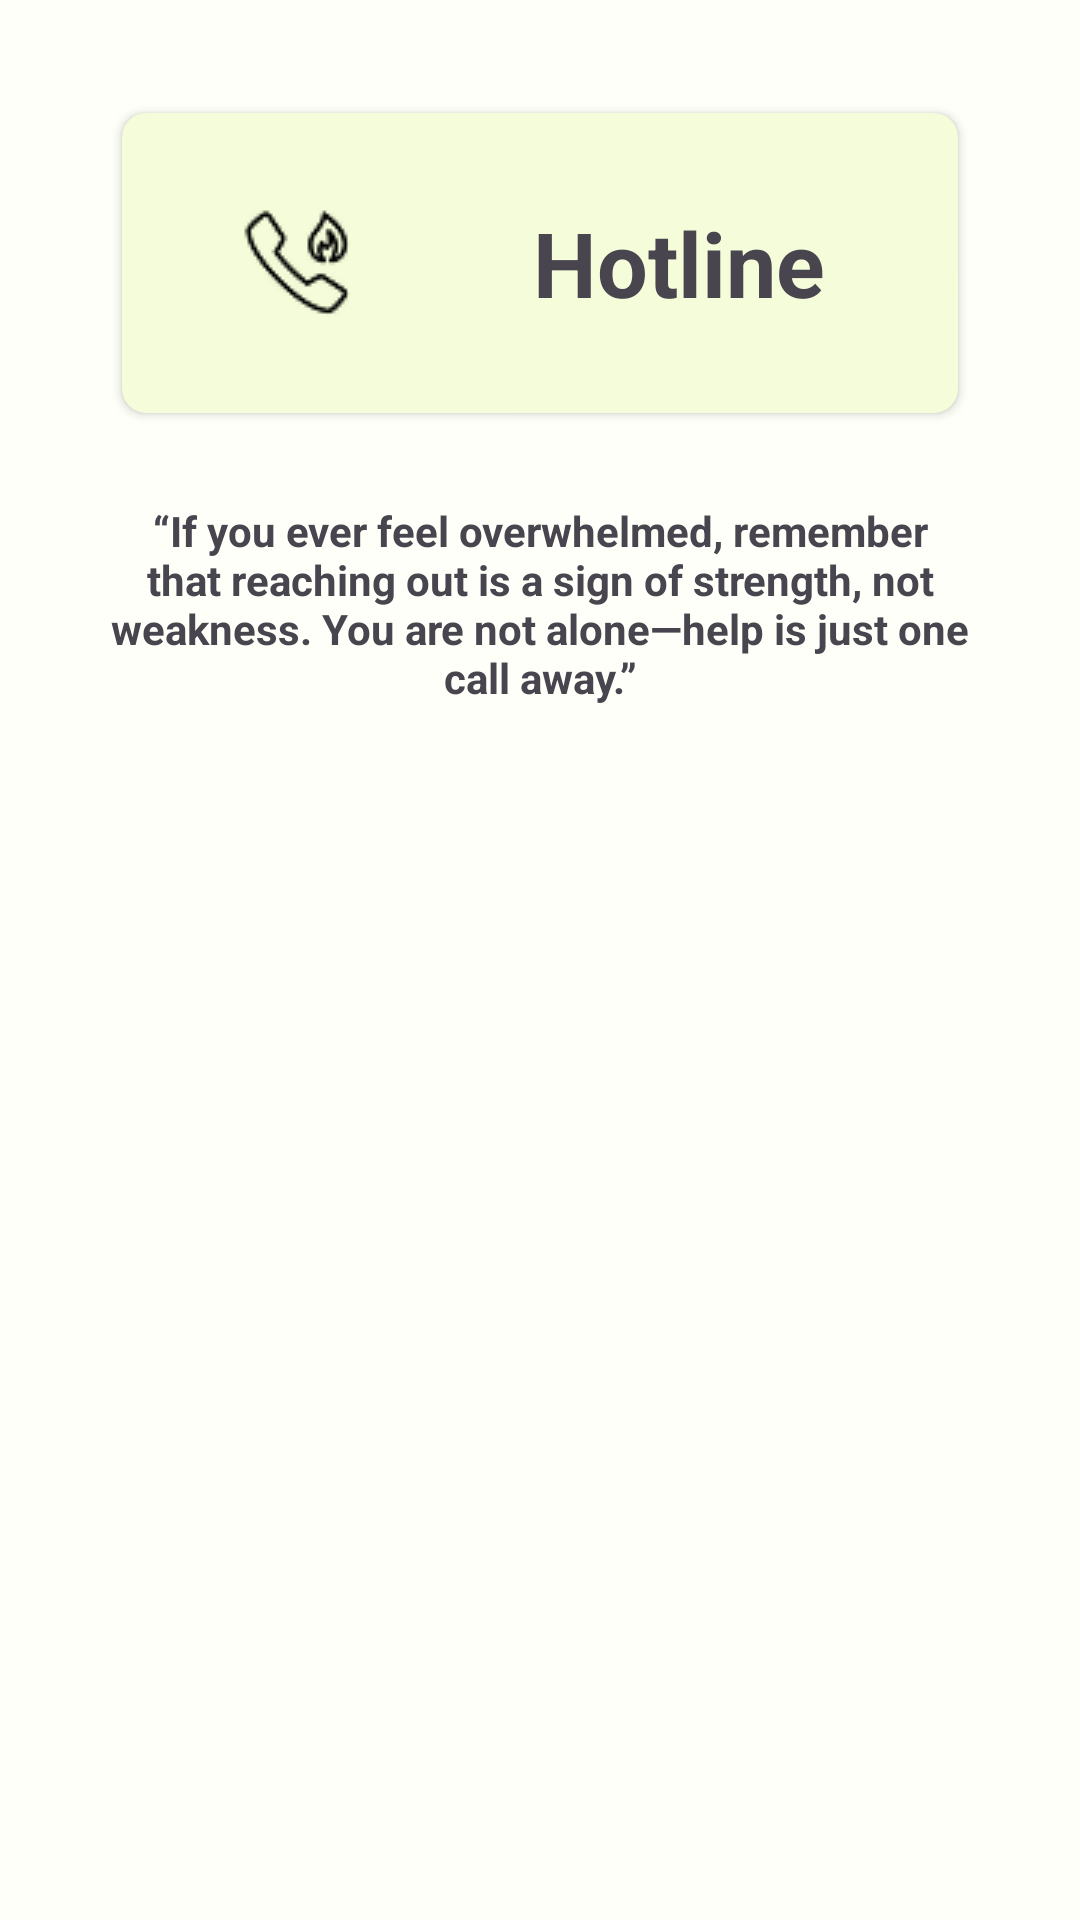

Write the Android layout XML for this screen, with the resource values it uses.
<!-- AndroidManifest.xml: application theme Theme.MyApplication -->
<!-- res/layout/fragment_hotline.xml -->
<?xml version="1.0" encoding="utf-8"?>
<androidx.core.widget.NestedScrollView
    xmlns:android="http://schemas.android.com/apk/res/android"
    xmlns:app="http://schemas.android.com/apk/res-auto"
    xmlns:tools="http://schemas.android.com/tools"
    android:layout_width="match_parent"
    android:layout_height="match_parent"
    android:fillViewport="true"
    android:background="@color/background_light"
    tools:context=".ui.hotline.HotlineFragment">

    <androidx.constraintlayout.widget.ConstraintLayout
        android:layout_width="match_parent"
        android:layout_height="wrap_content">

        
        <androidx.constraintlayout.widget.Guideline
            android:id="@+id/verticalConstraint1"
            android:layout_width="wrap_content"
            android:layout_height="wrap_content"
            android:orientation="vertical"
            app:layout_constraintGuide_percent="0.10"/>

        <androidx.constraintlayout.widget.Guideline
            android:id="@+id/verticalConstraint2"
            android:layout_width="wrap_content"
            android:layout_height="wrap_content"
            android:orientation="vertical"
            app:layout_constraintGuide_percent="0.90"/>

        <androidx.constraintlayout.widget.Guideline
            android:id="@+id/horizontalConstraint1"
            android:layout_width="wrap_content"
            android:layout_height="wrap_content"
            android:orientation="horizontal"
            app:layout_constraintGuide_percent="0.05"/>

        
        <androidx.cardview.widget.CardView
            android:id="@+id/cardView"
            android:layout_width="0dp"
            android:layout_height="wrap_content"
            app:cardUseCompatPadding="true"
            app:cardCornerRadius="8dp"
            app:cardElevation="2dp"
            app:cardBackgroundColor="#F4FCD9"
            app:layout_constraintTop_toTopOf="@id/horizontalConstraint1"
            app:layout_constraintStart_toStartOf="@id/verticalConstraint1"
            app:layout_constraintEnd_toStartOf="@id/verticalConstraint2">

            <LinearLayout
                android:layout_width="match_parent"
                android:layout_height="100dp"
                android:orientation="horizontal"
                android:gravity="center_vertical"
                android:padding="12dp">

                <ImageView
                    android:id="@+id/imageView"
                    android:layout_width="93dp"
                    android:layout_height="match_parent"
                    android:scaleType="centerInside"
                    android:src="@drawable/hotline"
                    android:contentDescription="@string/cd_hotline_header" />

                <TextView
                    android:id="@+id/textWelcomeUser"
                    android:layout_width="0dp"
                    android:layout_height="match_parent"
                    android:layout_weight="1"
                    android:gravity="center"
                    android:text="@string/hotline_header"
                    android:textSize="30sp"
                    android:textStyle="bold" />
            </LinearLayout>
        </androidx.cardview.widget.CardView>

        
        <TextView
            android:id="@+id/textView1"
            android:layout_width="0dp"
            android:layout_height="wrap_content"
            android:layout_marginTop="24dp"
            android:text="@string/hotline_caption"
            android:textSize="14sp"
            android:textStyle="bold"
            android:gravity="center"
            app:layout_constraintTop_toBottomOf="@id/cardView"
            app:layout_constraintStart_toStartOf="@id/verticalConstraint1"
            app:layout_constraintEnd_toStartOf="@id/verticalConstraint2" />

        
        <androidx.recyclerview.widget.RecyclerView
            android:id="@+id/recyclerHotlines"
            android:layout_width="0dp"
            android:layout_height="wrap_content"
            android:paddingBottom="16dp"
            app:layoutManager="androidx.recyclerview.widget.LinearLayoutManager"
            app:layout_constraintTop_toBottomOf="@id/cardView"
            app:layout_constraintStart_toStartOf="parent"
            app:layout_constraintEnd_toEndOf="parent"
            app:layout_constraintBottom_toBottomOf="parent" />


    </androidx.constraintlayout.widget.ConstraintLayout>
</androidx.core.widget.NestedScrollView>
<!-- resources referenced by this layout -->
<resources>
  <color name="background_light">#FDFFF8</color>
  <!-- drawable hotline: png bitmap (drawable, 1261 bytes) -->
  <string name="cd_hotline_header">Hotline icon</string>
  <string name="hotline_caption">“If you ever feel overwhelmed, remember that reaching out is a sign of strength, not weakness. You are not alone—help is just one call away.”</string>
  <string name="hotline_header">Hotline</string>
  <style name="Theme.MyApplication" parent="Base.Theme.MyApplication" />
  <style name="Base.Theme.MyApplication" parent="Theme.Material3.DayNight.NoActionBar">
          
          
  
  
      </style>
</resources>
